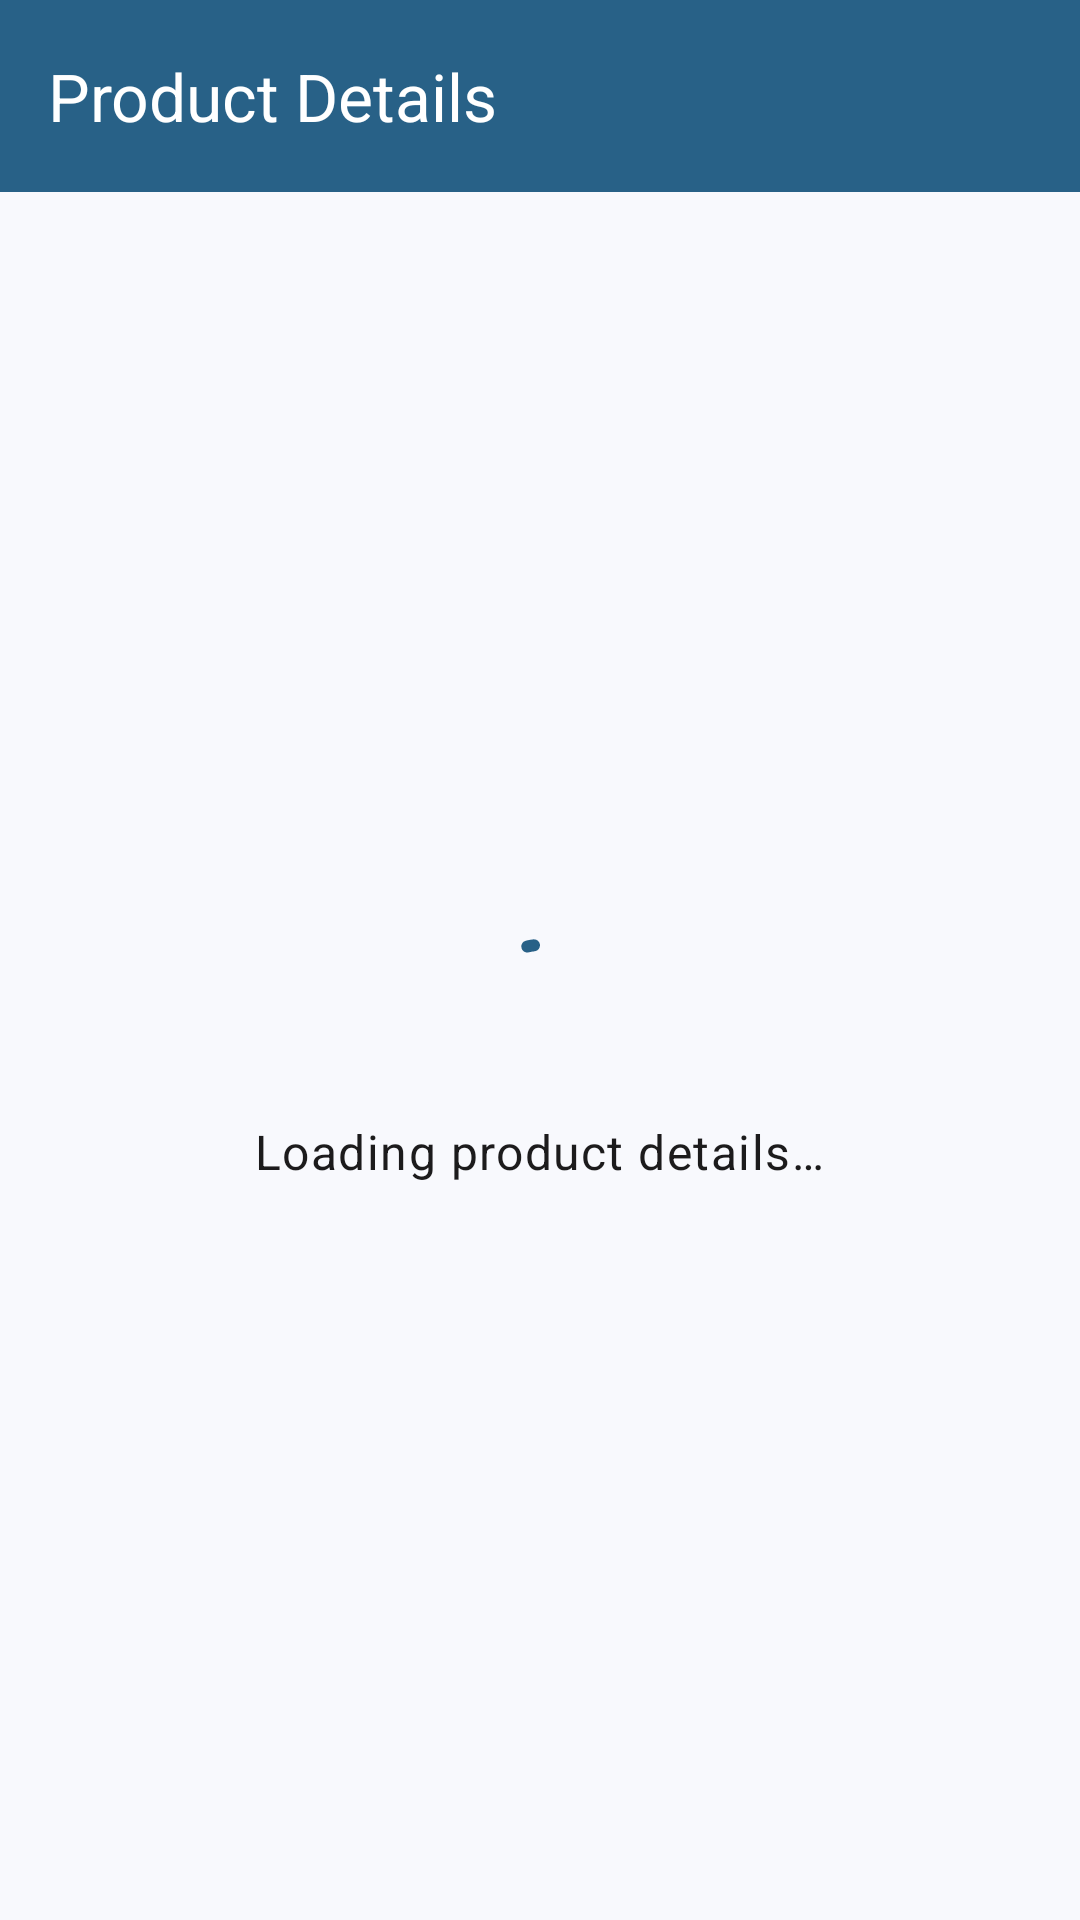

Here is an Android app screen rendered from its layout file. Give the layout XML and the strings, colors and styles it references.
<!-- AndroidManifest.xml: application theme Theme.SugarDaddi -->
<!-- res/layout/activity_item_details.xml -->
<?xml version="1.0" encoding="utf-8"?>

<androidx.coordinatorlayout.widget.CoordinatorLayout
    xmlns:android="http://schemas.android.com/apk/res/android"
    xmlns:app="http://schemas.android.com/apk/res-auto"
    xmlns:tools="http://schemas.android.com/tools"
    android:layout_width="match_parent"
    android:layout_height="match_parent"
    tools:context=".ui.activities.ItemDetailsActivity">

    
    
    
    <com.google.android.material.appbar.AppBarLayout
        android:id="@+id/appBarLayout"
        android:layout_width="match_parent"
        android:layout_height="wrap_content">

        <androidx.appcompat.widget.Toolbar
            android:id="@+id/toolbar"
            android:layout_width="match_parent"
            android:layout_height="?attr/actionBarSize"
            android:background="?attr/colorPrimary"
            android:theme="@style/ThemeOverlay.AppCompat.Dark.ActionBar"
            app:popupTheme="@style/ThemeOverlay.AppCompat.Light"
            app:title="@string/product_details_title" />

    </com.google.android.material.appbar.AppBarLayout>

    
    
    
    
    
    
    
    
    
    <FrameLayout
        android:id="@+id/rendererContentContainer"
        android:layout_width="match_parent"
        android:layout_height="match_parent"
        android:visibility="gone"
        app:layout_behavior="@string/appbar_scrolling_view_behavior" />

    
    
    
    <LinearLayout
        android:id="@+id/loadingView"
        android:layout_width="match_parent"
        android:layout_height="match_parent"
        android:gravity="center"
        android:orientation="vertical"
        android:padding="32dp"
        android:visibility="visible"
        app:layout_behavior="@string/appbar_scrolling_view_behavior">

        <com.google.android.material.progressindicator.CircularProgressIndicator
            android:layout_width="wrap_content"
            android:layout_height="wrap_content"
            android:indeterminate="true" />

        <TextView
            android:layout_width="wrap_content"
            android:layout_height="wrap_content"
            android:layout_marginTop="16dp"
            android:text="@string/loading_product"
            android:textAppearance="?attr/textAppearanceBody1"
            android:textColor="?attr/colorOnSurface" />

    </LinearLayout>

    
    
    
    <LinearLayout
        android:id="@+id/errorView"
        android:layout_width="match_parent"
        android:layout_height="match_parent"
        android:gravity="center"
        android:orientation="vertical"
        android:padding="32dp"
        android:visibility="gone"
        app:layout_behavior="@string/appbar_scrolling_view_behavior">

        <TextView
            android:id="@+id/errorTitle"
            android:layout_width="wrap_content"
            android:layout_height="wrap_content"
            android:textAppearance="?attr/textAppearanceTitleLarge"
            android:textColor="?attr/colorOnSurface"
            tools:text="Error Title" />

        <TextView
            android:id="@+id/errorMessage"
            android:layout_width="wrap_content"
            android:layout_height="wrap_content"
            android:layout_marginTop="8dp"
            android:gravity="center"
            android:textColor="?attr/colorOnSurfaceVariant"
            tools:text="Error details will appear here." />

        <Button
            android:id="@+id/retryButton"
            android:layout_width="wrap_content"
            android:layout_height="wrap_content"
            android:layout_marginTop="16dp"
            android:text="@string/retry" />

    </LinearLayout>

    
    
    
    
    
    
    
    
    <LinearLayout
        android:id="@+id/addToMealContainer"
        android:layout_width="match_parent"
        android:layout_height="wrap_content"
        android:layout_gravity="bottom"
        android:background="?attr/colorSurface"
        android:elevation="8dp"
        android:orientation="vertical"
        android:padding="12dp"
        android:visibility="gone">

        <Button
            android:id="@+id/btnAddToMeal"
            android:layout_width="match_parent"
            android:layout_height="wrap_content"
            android:minHeight="56dp"
            android:text="@string/add_to_meal"
            style="@style/Widget.Material3.Button" />

    </LinearLayout>

</androidx.coordinatorlayout.widget.CoordinatorLayout>
<!-- resources referenced by this layout -->
<resources>
  <string name="add_to_meal">Add to Meal</string>
  <string name="loading_product">Loading product details…</string>
  <string name="product_details_title">Product Details</string>
  <string name="retry">Retry</string>
  <color name="md_theme_primary">#286187</color>
  <color name="md_theme_onPrimary">#FFFFFF</color>
  <color name="md_theme_primaryContainer">#4479A1</color>
  <color name="md_theme_onPrimaryContainer">#FCFCFF</color>
  <color name="md_theme_secondary">#00274A</color>
  <color name="md_theme_onSecondary">#FFFFFF</color>
  <color name="md_theme_secondaryContainer">#1A3D63</color>
  <color name="md_theme_onSecondaryContainer">#88A8D4</color>
  <color name="md_theme_tertiary">#405E80</color>
  <color name="md_theme_onTertiary">#FFFFFF</color>
  <color name="md_theme_tertiaryContainer">#59779A</color>
  <color name="md_theme_onTertiaryContainer">#FDFCFF</color>
  <color name="md_theme_error">#BA1A1A</color>
  <color name="md_theme_onError">#FFFFFF</color>
  <color name="md_theme_errorContainer">#FFDAD6</color>
  <color name="md_theme_onErrorContainer">#93000A</color>
  <color name="md_theme_background">#F8F9FD</color>
  <color name="md_theme_onBackground">#191C1E</color>
  <color name="md_theme_surface">#FCF9F8</color>
  <color name="md_theme_onSurface">#1C1B1C</color>
  <color name="md_theme_surfaceVariant">#E1E2EA</color>
  <color name="md_theme_onSurfaceVariant">#44474D</color>
  <color name="md_theme_outline">#75777E</color>
  <color name="md_theme_outlineVariant">#C5C6CE</color>
  <color name="md_theme_inverseSurface">#313030</color>
  <color name="md_theme_inverseOnSurface">#F3F0EF</color>
  <color name="md_theme_inversePrimary">#98CCF8</color>
  <color name="md_theme_primaryFixed">#CBE6FF</color>
  <color name="md_theme_onPrimaryFixed">#001E30</color>
  <color name="md_theme_primaryFixedDim">#98CCF8</color>
  <color name="md_theme_onPrimaryFixedVariant">#054B70</color>
  <color name="md_theme_secondaryFixed">#D3E4FF</color>
  <color name="md_theme_onSecondaryFixed">#001C38</color>
  <color name="md_theme_secondaryFixedDim">#A9C9F6</color>
  <color name="md_theme_onSecondaryFixedVariant">#27486F</color>
  <color name="md_theme_tertiaryFixed">#D1E4FF</color>
  <color name="md_theme_onTertiaryFixed">#001D36</color>
  <color name="md_theme_tertiaryFixedDim">#AAC9F0</color>
  <color name="md_theme_onTertiaryFixedVariant">#2A496A</color>
  <color name="md_theme_surfaceDim">#DCD9D9</color>
  <color name="md_theme_surfaceBright">#FCF9F8</color>
  <color name="md_theme_surfaceContainerLowest">#FFFFFF</color>
  <color name="md_theme_surfaceContainerLow">#F6F3F2</color>
  <color name="md_theme_surfaceContainer">#F0EDED</color>
  <color name="md_theme_surfaceContainerHigh">#EBE7E7</color>
  <color name="md_theme_surfaceContainerHighest">#E5E2E1</color>
  <color name="colorAttributionCardAmber">#745B00</color>
  <color name="colorOnAttributionCardAmber">#FFFFFF</color>
  <color name="colorAttributionCardAmberContainer">#EDD87A</color>
  <color name="colorOnAttributionCardAmberContainer">#695200</color>
  <color name="ripple_primary">#1F286187</color>
  <style name="TextAppearance.SugarDaddi.TitleSmall" parent="TextAppearance.Material3.TitleSmall">
          <item name="fontFamily">@font/inter_medium</item>
      </style>
  <style name="TextAppearance.SugarDaddi.BodyLarge" parent="TextAppearance.Material3.BodyLarge">
          <item name="fontFamily">@font/inter_regular</item>
      </style>
  <style name="TextAppearance.SugarDaddi.BodySmall" parent="TextAppearance.Material3.BodySmall">
          <item name="fontFamily">@font/inter_regular</item>
      </style>
  <style name="TextAppearance.SugarDaddi.LabelLarge" parent="TextAppearance.Material3.LabelLarge">
          <item name="fontFamily">@font/inter_medium</item>
      </style>
  <style name="TextAppearance.SugarDaddi.LabelSmall" parent="TextAppearance.Material3.LabelSmall">
          <item name="fontFamily">@font/inter_regular</item>
      </style>
</resources>
